Dataset: processed (GitHub, ioanatudorache/proiect-retele-neuronale2). Classes: Andromeda, Pegasus, Ursa Major, Ursa Minor.

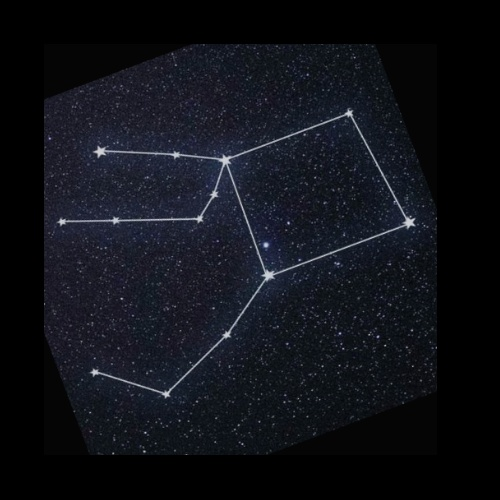
Label: Pegasus

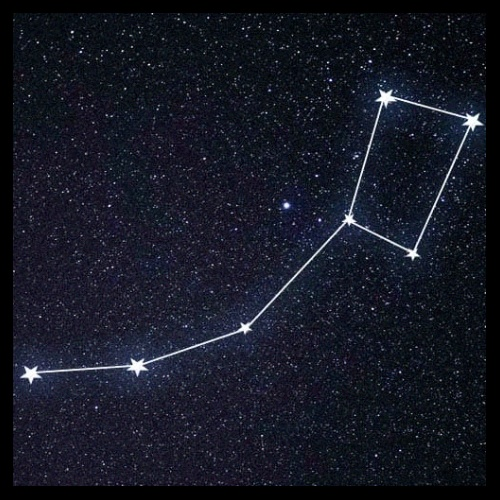
Label: Ursa Minor

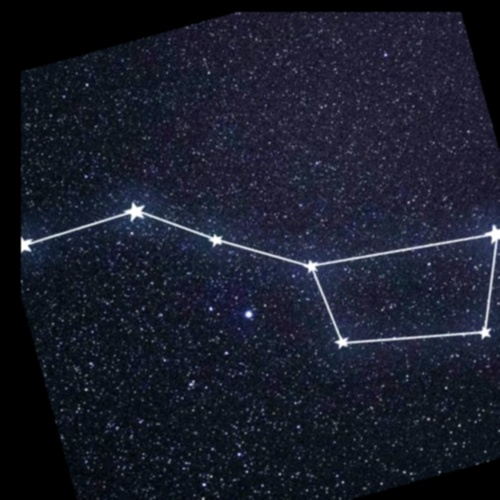
Label: Ursa Major

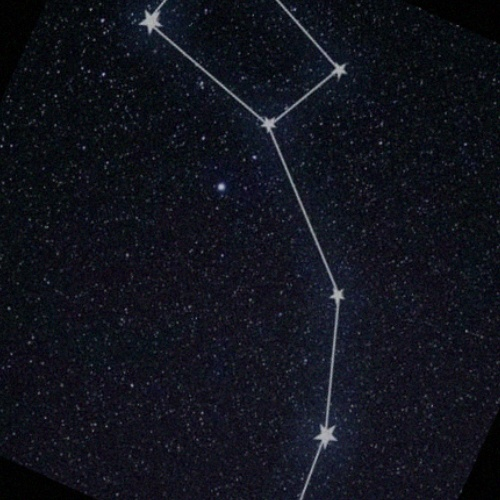
Label: Ursa Minor

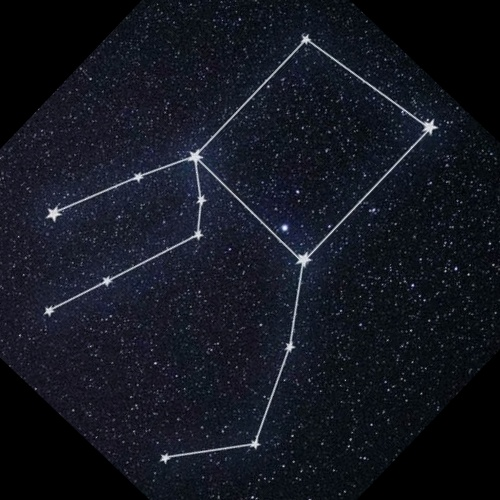
Label: Pegasus

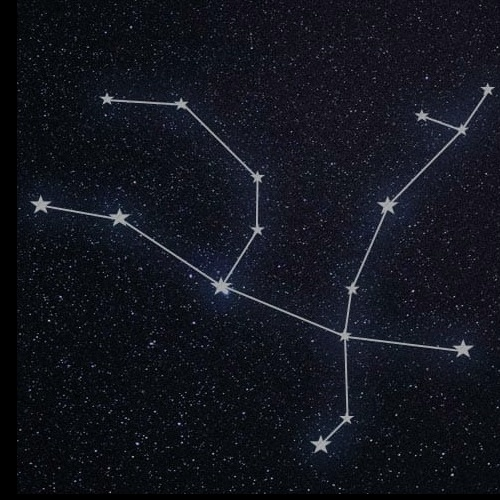
Label: Andromeda
